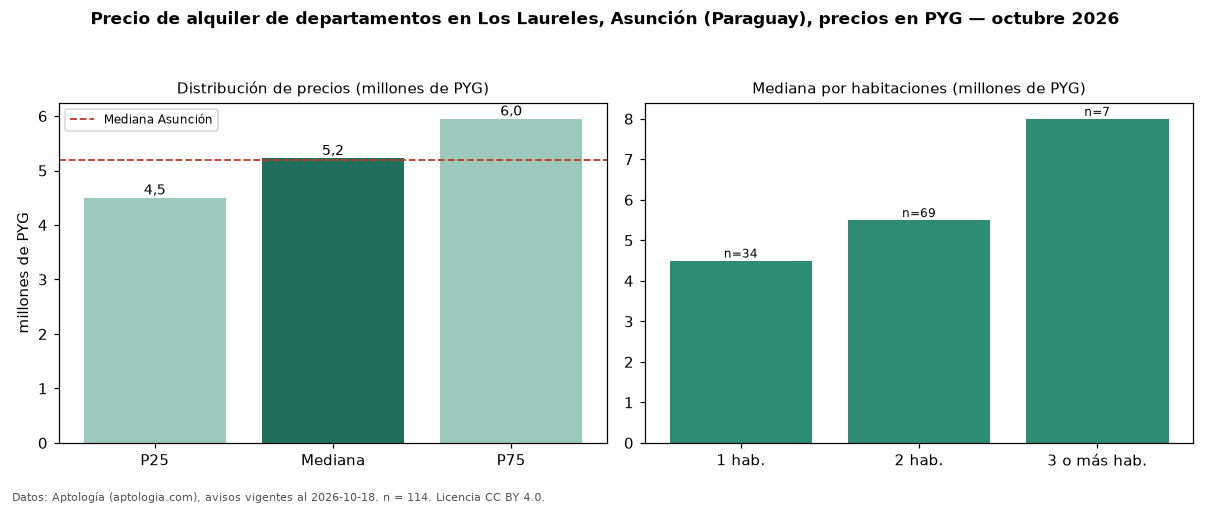

The data file committed next to this chart (first rows):
seccion, metrica, valor, moneda, n
precio, p25, 4500000, PYG, 114
precio, mediana, 5225000, PYG, 114
precio, p75, 5950000, PYG, 114
precio, minimo, 2000000, PYG, 114
precio, maximo, 8700000, PYG, 114
m2, mediana_precio_m2, 68831, PYG, 87
m2, area_mediana_m2, 81.0, m2, 87
banos, mediana_banos, 1.0, , 
parqueadero, pct_con_parqueadero, 100.0, %, 86
habitaciones, 1, 4500000, PYG, 34
habitaciones, 2, 5500000, PYG, 69
habitaciones, 3+, 8000000, PYG, 7
ciudad, mediana_ciudad_referencia, 5200000, PYG, 
ciudad, mediana_m2_ciudad, 71429, PYG, 
fuente, fecha_datos, 2026-10-18, , 
fuente, atribucion, https://www.aptologia.com/py/alquiler/as…, , 
fuente, licencia, CC BY 4.0, , 
